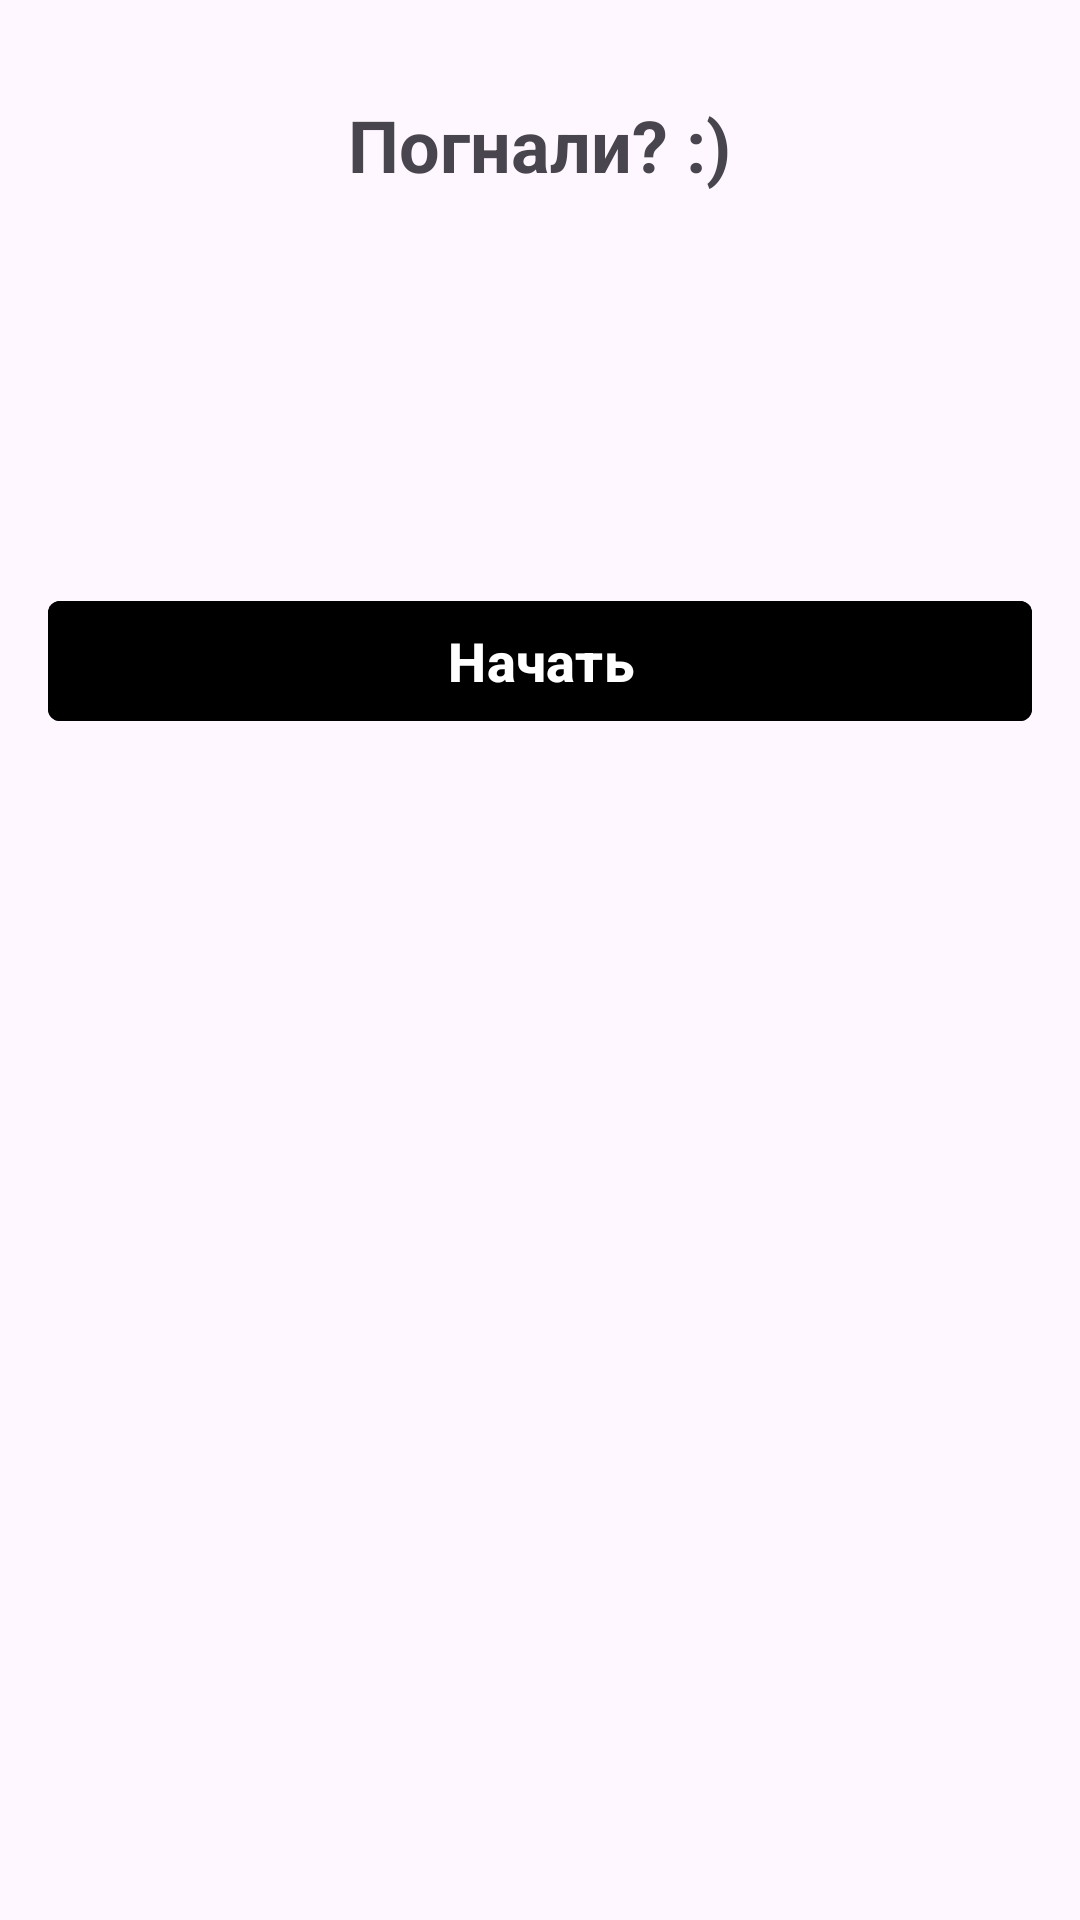

Here is an Android app screen rendered from its layout file. Give the layout XML and the strings, colors and styles it references.
<!-- AndroidManifest.xml: application theme Theme.FefuActivity -->
<!-- res/layout/bottom_block_start.xml -->
<?xml version="1.0" encoding="utf-8"?>
<LinearLayout xmlns:android="http://schemas.android.com/apk/res/android"
    android:layout_width="match_parent"
    android:layout_height="wrap_content"
    xmlns:app="http://schemas.android.com/apk/res-auto"
    android:orientation="vertical"
    android:padding="16dp">

    <TextView
        android:layout_width="wrap_content"
        android:layout_height="wrap_content"
        android:text="Погнали? :)"
        android:textStyle="bold"
        android:textSize="24sp"
        android:layout_gravity="center_horizontal"
        android:layout_marginVertical="16dp"/>

    <androidx.recyclerview.widget.RecyclerView
        android:id="@+id/activity_type_recycler"
        android:layout_width="match_parent"
        android:layout_height="84dp"
        android:orientation="horizontal"
        android:layout_marginBottom="16dp"/>

    <com.google.android.material.button.MaterialButton
        android:id="@+id/start_button"
        android:layout_width="match_parent"
        android:layout_height="wrap_content"
        android:text="Начать"
        android:textColor="@color/white"
        android:backgroundTint="@color/purple"
        app:cornerRadius="4dp"
        android:textStyle="bold"
        android:textSize="18sp"
        android:layout_marginVertical="16dp"
        android:layout_marginBottom="24dp"/>
</LinearLayout>
<!-- resources referenced by this layout -->
<resources>
  <color name="white">#FFFFFFFF</color>
  <style name="Theme.FefuActivity" parent="Base.Theme.FefuActivity">
          <item name="bottomNavigationStyle">@style/Widget.FefuActivity.BottomNavigationView</item>
      </style>
  <style name="Base.Theme.FefuActivity" parent="Theme.Material3.DayNight.NoActionBar">
          
          
      </style>
  <style name="Widget.FefuActivity.BottomNavigationView" parent="Widget.MaterialComponents.BottomNavigationView">
          <item name="android:textStyle">normal</item>
      </style>
</resources>
